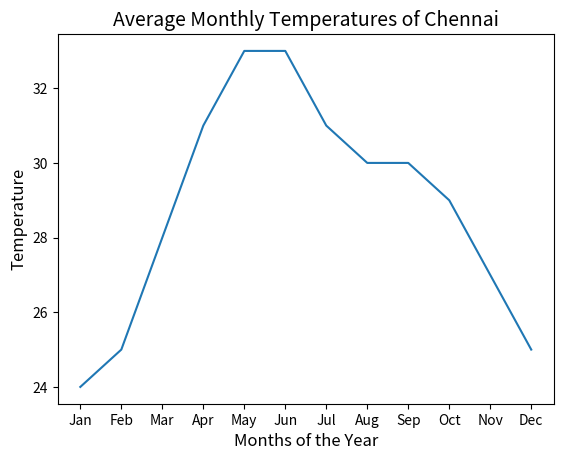

Here is the Python script that generated this plot:
import matplotlib.pyplot as plt

# Define the X-axis (Months)
months = ['Jan', 'Feb', 'Mar', 'Apr', 'May', 'Jun', 'Jul', 'Aug', 'Sep', 'Oct', 'Nov', 'Dec']

# Define the Y-axis (Temperature - Celcius)
chennai_temps = [24, 25, 28, 31, 33, 33, 31, 30, 30, 29, 27, 25]

plt.plot(months, chennai_temps)

# Add titles and axis labels
plt.title('Average Monthly Temperatures of Chennai', fontsize=14)
plt.xlabel('Months of the Year', fontsize=12)
plt.ylabel('Temperature', fontsize=12)

# Display the chart
plt.show()
